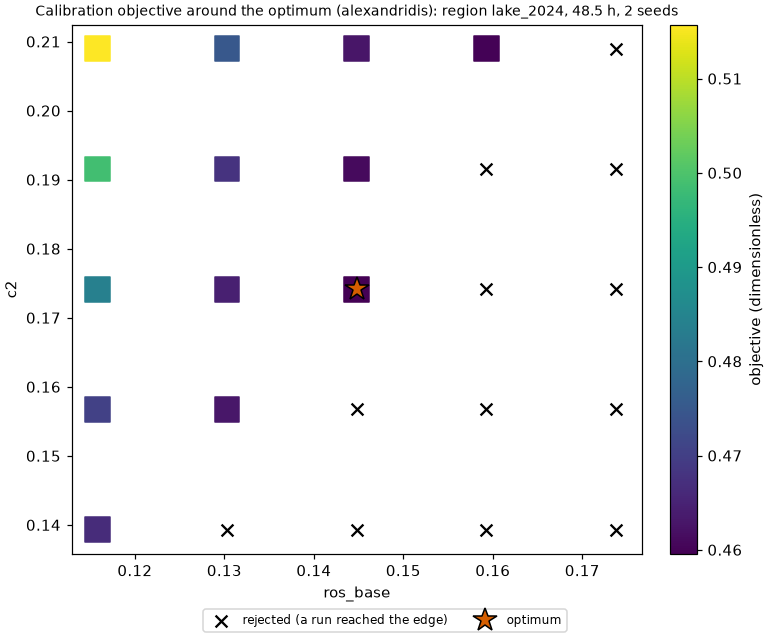

Data behind this chart, as committed beside it:
ros_base, c2, objective, overlap, arrival, rejected
0.1158, 0.1393, 0.4664, 0.645, 0.2878, False
0.1158, 0.1567, 0.4704, 0.6329, 0.3079, False
0.1158, 0.1741, 0.4839, 0.6392, 0.3286, False
0.1158, 0.1915, 0.4988, 0.6485, 0.3492, False
0.1158, 0.2089, 0.5157, 0.6645, 0.3669, False
0.1303, 0.1393, , , , True
0.1303, 0.1567, 0.4629, 0.6592, 0.2667, False
0.1303, 0.1741, 0.4645, 0.6452, 0.2838, False
0.1303, 0.1915, 0.4679, 0.635, 0.3007, False
0.1303, 0.2089, 0.4748, 0.631, 0.3185, False
0.1448, 0.1393, , , , True
0.1448, 0.1567, , , , True
0.1448, 0.1741, 0.4596, 0.67, 0.2491, False
0.1448, 0.1915, 0.461, 0.657, 0.2651, False
0.1448, 0.2089, 0.4629, 0.6451, 0.2806, False
0.1593, 0.1393, , , , True
0.1593, 0.1567, , , , True
0.1593, 0.1741, , , , True
0.1593, 0.1915, , , , True
0.1593, 0.2089, 0.46, 0.6684, 0.2515, False
0.1737, 0.1393, , , , True
0.1737, 0.1567, , , , True
0.1737, 0.1741, , , , True
0.1737, 0.1915, , , , True
0.1737, 0.2089, , , , True
